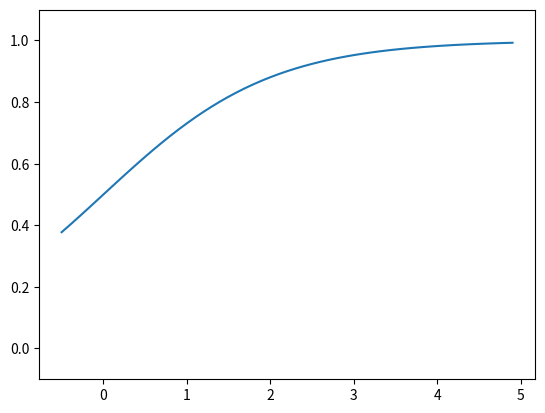

The script that saved this image:
import numpy as np
import matplotlib.pylab as plt

def sigmoid(x):
    return 1 / (1 + np.exp(-x))

x = np.arange(-0.5, 5.0, 0.1)
y = sigmoid(x)
plt.plot(x, y)
plt.ylim(-0.1, 1.1)
plt.show()

